2-way image classification set "beans_data" from GitHub (GarsonWw/resnet-garson); label vocabulary: no pod, pod.

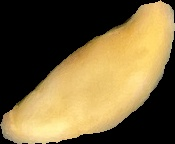
Label: pod

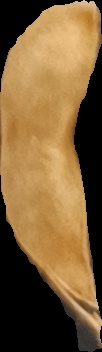
Label: no pod

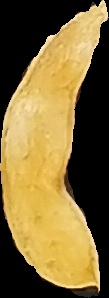
Label: pod

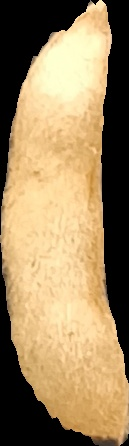
Label: pod

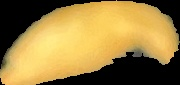
Label: pod

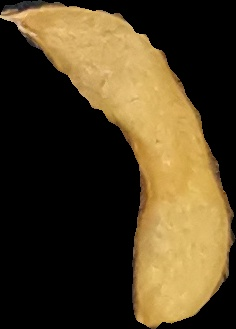
Label: pod
